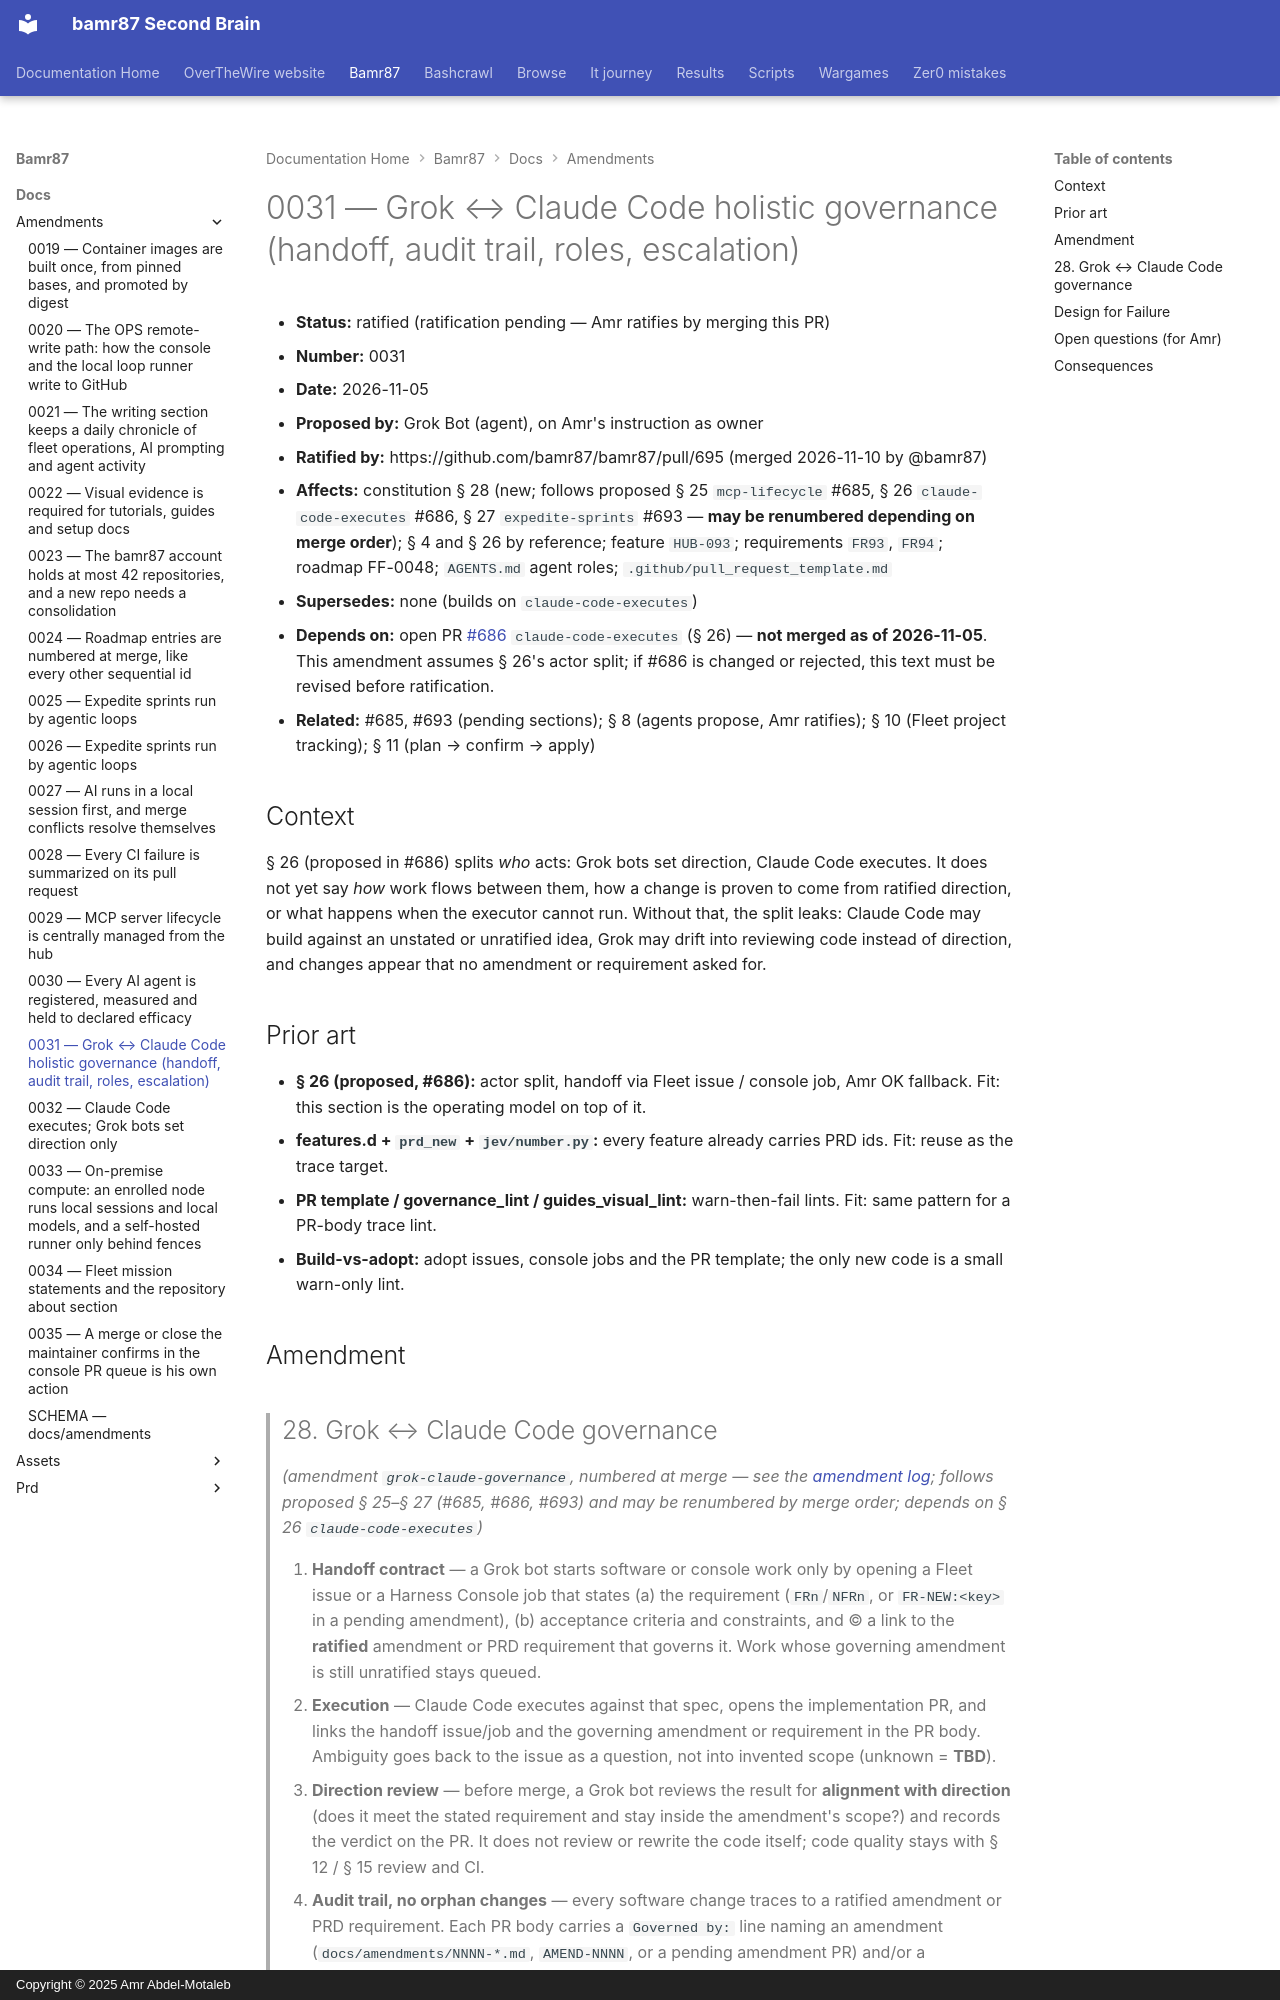

repository: bamr87/README · page: bamr87/docs/amendments/0031-grok-claude-governance/index.html · generator: mkdocs · copyright: Copyright © 2025 Amr Abdel-Motaleb

---
source_file: docs/amendments/0031-grok-claude-governance.md
source_repo: bamr87/bamr87
source_url: https://github.com/bamr87/bamr87/blob/main/docs/amendments/0031-grok-claude-governance.md
title: 0031 — Grok ↔ Claude Code holistic governance (handoff, audit trail, roles,
  escalation)
---
# 0031 — Grok ↔ Claude Code holistic governance (handoff, audit trail, roles, escalation)

- **Status:** ratified (ratification pending — Amr ratifies by merging this PR)
- **Number:** 0031
- **Date:** 2026-11-05
- **Proposed by:** Grok Bot (agent), on Amr's instruction as owner
- **Ratified by:** https://github.com/bamr87/bamr87/pull/695 (merged 2026-11-10 by @bamr87)
- **Affects:** constitution § 28 (new; follows proposed § 25 `mcp-lifecycle` #685, § 26 `claude-code-executes` #686, § 27 `expedite-sprints` #693 — **may be renumbered depending on merge order**); § 4 and § 26 by reference; feature `HUB-093`; requirements `FR93`, `FR94`; roadmap FF-0048; `AGENTS.md` agent roles; `.github/pull_request_template.md`
- **Supersedes:** none (builds on `claude-code-executes`)
- **Depends on:** open PR [#686](https://github.com/bamr87/bamr87/pull/686) `claude-code-executes` (§ 26) — **not merged as of 2026-11-05**. This amendment assumes § 26's actor split; if #686 is changed or rejected, this text must be revised before ratification.
- **Related:** #685, #693 (pending sections); § 8 (agents propose, Amr ratifies); § 10 (Fleet project tracking); § 11 (plan → confirm → apply)

## Context

§ 26 (proposed in #686) splits *who* acts: Grok bots set direction, Claude Code executes. It does not yet say *how* work flows between them, how a change is proven to come from ratified direction, or what happens when the executor cannot run. Without that, the split leaks: Claude Code may build against an unstated or unratified idea, Grok may drift into reviewing code instead of direction, and changes appear that no amendment or requirement asked for.

## Prior art

- **§ 26 (proposed, #686):** actor split, handoff via Fleet issue / console job, Amr OK fallback. Fit: this section is the operating model on top of it.
- **features.d + `prd_new` + `jev/number.py`:** every feature already carries PRD ids. Fit: reuse as the trace target.
- **PR template / governance_lint / guides_visual_lint:** warn-then-fail lints. Fit: same pattern for a PR-body trace lint.
- **Build-vs-adopt:** adopt issues, console jobs and the PR template; the only new code is a small warn-only lint.
